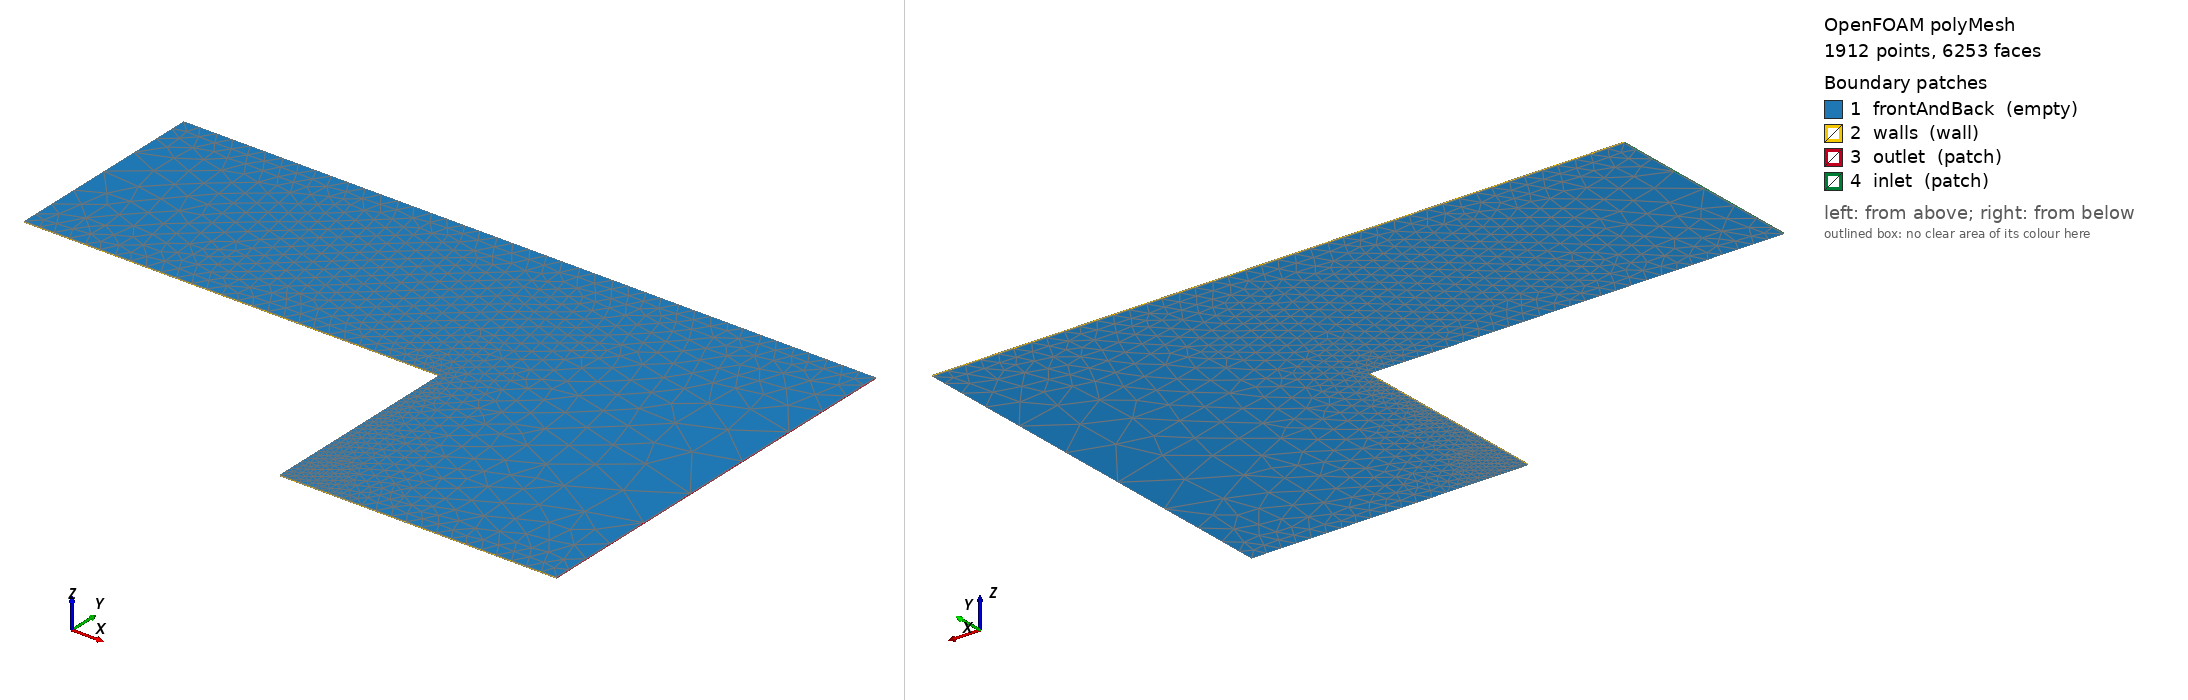

OpenFOAM case: the committed polyMesh, 1912 points, 6253 faces. Boundary patches (legend numbers): 1 frontAndBack (empty), 2 walls (wall), 3 outlet (patch), 4 inlet (patch). Left view from above one corner, right view from below the opposite corner. Boundary conditions: 1 field file(s) under 0/; 4 of 4 drawn patches have an entry in a shipped field file.

=== constant/polyMesh/boundary ===
/*--------------------------------*- C++ -*----------------------------------*\
| =========                 |                                                 |
| \\      /  F ield         | OpenFOAM: The Open Source CFD Toolbox           |
|  \\    /   O peration     | Version:  2412                                  |
|   \\  /    A nd           | Website:  www.openfoam.com                      |
|    \\/     M anipulation  |                                                 |
\*---------------------------------------------------------------------------*/
FoamFile
{
    version     2.0;
    format      ascii;
    arch        "LSB;label=32;scalar=64";
    class       polyBoundaryMesh;
    location    "constant/polyMesh";
    object      boundary;
}
// * * * * * * * * * * * * * * * * * * * * * * * * * * * * * * * * * * * * * //

4
(
    frontAndBack
    {
        type            empty;
        physicalType    patch;
        nFaces          3532;
        startFace       2577;
    }
    walls
    {
        type            wall;
        physicalType    patch;
        nFaces          125;
        startFace       6109;
    }
    outlet
    {
        type            patch;
        physicalType    patch;
        nFaces          11;
        startFace       6234;
    }
    inlet
    {
        type            patch;
        physicalType    patch;
        nFaces          8;
        startFace       6245;
    }
)

// ************************************************************************* //

=== system/controlDict ===
/*--------------------------------*- C++ -*----------------------------------*\
| =========                 |                                                 |
| \      /  F ield         | OpenFOAM: The Open Source CFD Toolbox           |
|  \    /   O peration     | Version:  v2412                                 |
|   \  /    A nd           | Website:  www.openfoam.com                      |
|    \/     M anipulation  |                                                 |
\*---------------------------------------------------------------------------*/
FoamFile
{
    version     2.0;
    format      ascii;
    class       dictionary;
    object      controlDict;
}
// * * * * * * * * * * * * * * * * * * * * * * * * * * * * * * * * * * * * * //

application     icoFoam;

startFrom       startTime;
startTime       0;
stopAt          endTime;
endTime         10.0;

deltaT          0.043478;

writeControl    timeStep;
writeInterval   11;
purgeWrite      0;
writeFormat     ascii;
writePrecision  6;
writeCompression off;
timeFormat      general;
timePrecision   6;
runTimeModifiable true;

// * * * * * * * * * * * * * * * * * * * * * * * * * * * * * * * * * * * * * //


=== 0/U ===
/*--------------------------------*- C++ -*----------------------------------*\
| =========                 |                                                 |
| \      /  F ield         | OpenFOAM: The Open Source CFD Toolbox           |
|  \    /   O peration     | Version:  v2412                                 |
|   \  /    A nd           | Website:  www.openfoam.com                      |
|    \/     M anipulation  |                                                 |
\*---------------------------------------------------------------------------*/
FoamFile
{
    version     2.0;
    format      ascii;
    class       volVectorField;
    object      U;
}
// * * * * * * * * * * * * * * * * * * * * * * * * * * * * * * * * * * * * * //

dimensions      [0 1 -1 0 0 0 0];

internalField   uniform (0.1 0 0);

boundaryField
{
    frontAndBack
    {
        type            empty;
    }
    walls
    {
        type            noSlip;
    }
    outlet
    {
        type            inletOutlet;
        inletValue      uniform (0 0 0);
        value           uniform (0 0 0);
    }
    inlet
    {
        type            fixedValue;
        value           uniform (0.1 0 0);
    }
}

// * * * * * * * * * * * * * * * * * * * * * * * * * * * * * * * * * * * * * //


Also in the case, not shown: constant/polyMesh/faces (numeric list); constant/polyMesh/neighbour (numeric list); constant/polyMesh/owner (numeric list); constant/polyMesh/points (numeric list).
